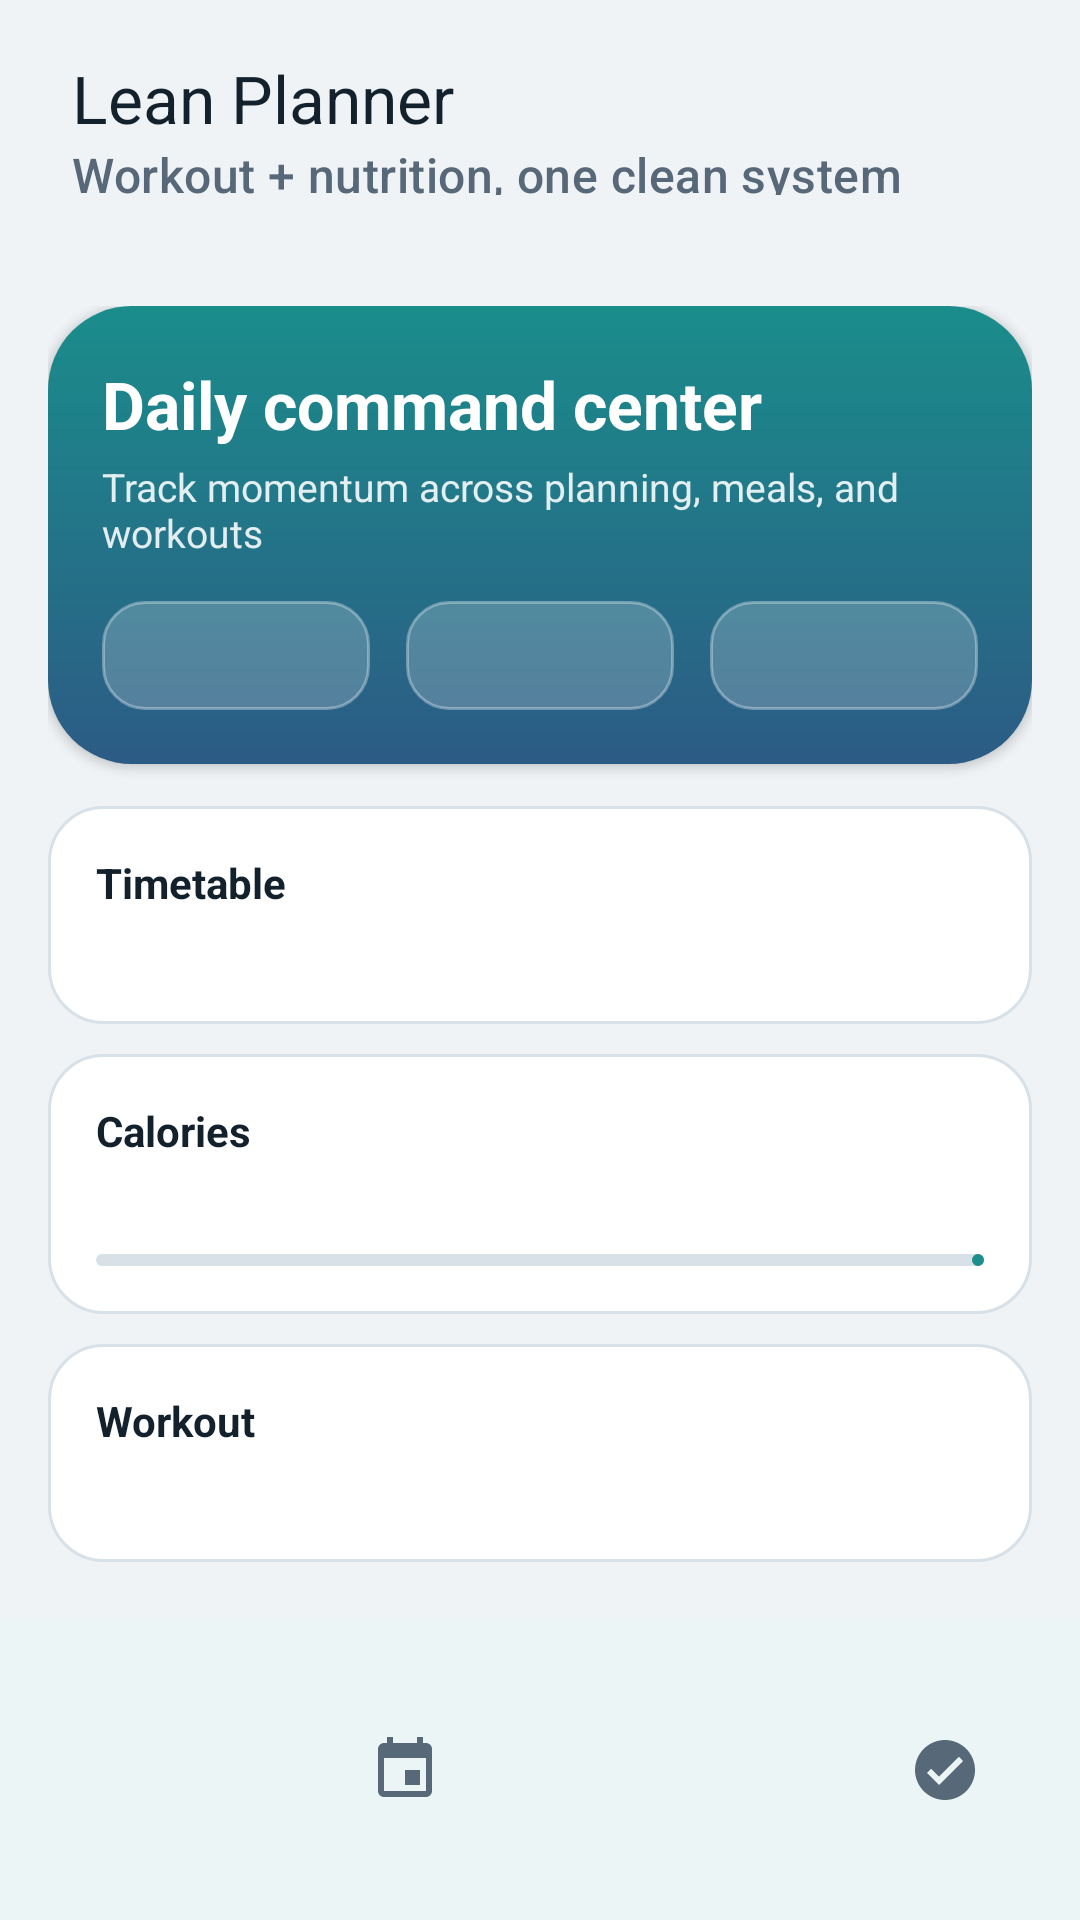

This screen was rendered from an Android layout file. Write that file and the resources it references.
<!-- AndroidManifest.xml: application theme Theme.Lean -->
<!-- res/layout/activity_main.xml -->
<?xml version="1.0" encoding="utf-8"?>
<androidx.coordinatorlayout.widget.CoordinatorLayout xmlns:android="http://schemas.android.com/apk/res/android"
    xmlns:app="http://schemas.android.com/apk/res-auto"
    android:id="@+id/main"
    android:layout_width="match_parent"
    android:layout_height="match_parent"
    android:background="@drawable/bg_app_gradient">

    <com.google.android.material.appbar.MaterialToolbar
        android:id="@+id/toolbar"
        android:layout_width="match_parent"
        android:layout_height="wrap_content"
        android:background="@android:color/transparent"
        android:paddingHorizontal="20dp"
        android:paddingTop="14dp"
        android:paddingBottom="10dp"
        app:subtitle="@string/subtitle_main"
        app:subtitleTextColor="@color/ink_secondary"
        app:title="@string/title_main"
        app:titleTextColor="@color/ink_primary" />

    <androidx.core.widget.NestedScrollView
        android:layout_width="match_parent"
        android:layout_height="match_parent"
        android:layout_marginTop="102dp"
        android:layout_marginBottom="88dp"
        android:clipToPadding="false"
        android:paddingStart="16dp"
        android:paddingEnd="16dp"
        android:paddingBottom="28dp">

        <LinearLayout
            android:layout_width="match_parent"
            android:layout_height="wrap_content"
            android:orientation="vertical">

            <LinearLayout
                android:layout_width="match_parent"
                android:layout_height="wrap_content"
                android:background="@drawable/bg_hero"
                android:elevation="2dp"
                android:orientation="vertical"
                android:padding="18dp">

                <TextView
                    android:layout_width="wrap_content"
                    android:layout_height="wrap_content"
                    android:text="@string/hero_title"
                    android:textColor="@color/hero_text_primary"
                    android:textSize="22sp"
                    android:textStyle="bold" />

                <TextView
                    android:layout_width="match_parent"
                    android:layout_height="wrap_content"
                    android:layout_marginTop="4dp"
                    android:text="@string/hero_subtitle"
                    android:textColor="@color/hero_text_secondary"
                    android:textSize="13sp" />

                <LinearLayout
                    android:layout_width="match_parent"
                    android:layout_height="wrap_content"
                    android:layout_marginTop="14dp"
                    android:orientation="horizontal"
                    android:weightSum="3">

                    <TextView
                        android:id="@+id/tvHeroTimetable"
                        android:layout_width="0dp"
                        android:layout_height="wrap_content"
                        android:layout_marginEnd="8dp"
                        android:layout_weight="1"
                        android:background="@drawable/bg_hero_chip"
                        android:gravity="center"
                        android:padding="10dp"
                        android:textColor="@color/hero_text_primary"
                        android:textSize="12sp"
                        android:textStyle="bold" />

                    <TextView
                        android:id="@+id/tvHeroCalories"
                        android:layout_width="0dp"
                        android:layout_height="wrap_content"
                        android:layout_marginHorizontal="4dp"
                        android:layout_weight="1"
                        android:background="@drawable/bg_hero_chip"
                        android:gravity="center"
                        android:padding="10dp"
                        android:textColor="@color/hero_text_primary"
                        android:textSize="12sp"
                        android:textStyle="bold" />

                    <TextView
                        android:id="@+id/tvHeroWorkout"
                        android:layout_width="0dp"
                        android:layout_height="wrap_content"
                        android:layout_marginStart="8dp"
                        android:layout_weight="1"
                        android:background="@drawable/bg_hero_chip"
                        android:gravity="center"
                        android:padding="10dp"
                        android:textColor="@color/hero_text_primary"
                        android:textSize="12sp"
                        android:textStyle="bold" />
                </LinearLayout>
            </LinearLayout>

            <LinearLayout
                android:layout_width="match_parent"
                android:layout_height="wrap_content"
                android:layout_marginTop="14dp"
                android:background="@drawable/bg_summary_card"
                android:orientation="vertical"
                android:padding="16dp">

                <TextView
                    android:layout_width="wrap_content"
                    android:layout_height="wrap_content"
                    android:text="Timetable"
                    android:textColor="@color/ink_primary"
                    android:textStyle="bold" />

                <TextView
                    android:id="@+id/tvOverviewTimetable"
                    android:layout_width="match_parent"
                    android:layout_height="wrap_content"
                    android:layout_marginTop="4dp"
                    android:textColor="@color/ink_secondary"
                    android:textSize="13sp" />
            </LinearLayout>

            <LinearLayout
                android:layout_width="match_parent"
                android:layout_height="wrap_content"
                android:layout_marginTop="10dp"
                android:background="@drawable/bg_summary_card"
                android:orientation="vertical"
                android:padding="16dp">

                <TextView
                    android:layout_width="wrap_content"
                    android:layout_height="wrap_content"
                    android:text="Calories"
                    android:textColor="@color/ink_primary"
                    android:textStyle="bold" />

                <TextView
                    android:id="@+id/tvOverviewCalories"
                    android:layout_width="match_parent"
                    android:layout_height="wrap_content"
                    android:layout_marginTop="4dp"
                    android:textColor="@color/ink_secondary"
                    android:textSize="13sp" />

                <com.google.android.material.progressindicator.LinearProgressIndicator
                    android:id="@+id/progressOverviewCalories"
                    android:layout_width="match_parent"
                    android:layout_height="8dp"
                    android:layout_marginTop="10dp"
                    android:max="100"
                    app:indicatorColor="@color/accent"
                    app:trackColor="@color/divider" />
            </LinearLayout>

            <LinearLayout
                android:layout_width="match_parent"
                android:layout_height="wrap_content"
                android:layout_marginTop="10dp"
                android:background="@drawable/bg_summary_card"
                android:orientation="vertical"
                android:padding="16dp">

                <TextView
                    android:layout_width="wrap_content"
                    android:layout_height="wrap_content"
                    android:text="Workout"
                    android:textColor="@color/ink_primary"
                    android:textStyle="bold" />

                <TextView
                    android:id="@+id/tvOverviewWorkout"
                    android:layout_width="match_parent"
                    android:layout_height="wrap_content"
                    android:layout_marginTop="4dp"
                    android:textColor="@color/ink_secondary"
                    android:textSize="13sp" />
            </LinearLayout>

        </LinearLayout>

    </androidx.core.widget.NestedScrollView>

    <com.google.android.material.bottomnavigation.BottomNavigationView
        android:id="@+id/bottomNav"
        android:layout_width="match_parent"
        android:layout_height="100dp"
        android:layout_gravity="bottom"
        android:background="@color/surface_card"
        app:itemIconTint="@color/nav_item_tint"
        app:itemTextColor="@color/nav_item_tint"
        app:itemBackground="@android:color/transparent"
        app:itemRippleColor="@android:color/transparent"
        android:elevation="10dp"
        app:itemIconSize="24dp"
        app:labelVisibilityMode="unlabeled"
        app:menu="@menu/menu_bottom_nav" />

</androidx.coordinatorlayout.widget.CoordinatorLayout>
<!-- resources referenced by this layout -->
<resources>
  <color name="accent">#FF1E8E8C</color>
  <color name="divider">#FFD8E1E8</color>
  <color name="hero_text_primary">#FFFFFFFF</color>
  <color name="hero_text_secondary">#DFFFFFFF</color>
  <color name="ink_primary">#FF13212D</color>
  <color name="ink_secondary">#FF576878</color>
  <color name="surface_card">#FFFFFFFF</color>
  <!-- drawable bg_hero (drawable) -->
  <?xml version="1.0" encoding="utf-8"?>
  <shape xmlns:android="http://schemas.android.com/apk/res/android" android:shape="rectangle">
      <corners android:radius="28dp" />
      <gradient
          android:angle="140"
          android:startColor="@color/hero_start"
          android:endColor="@color/hero_end" />
  </shape>
  <!-- drawable bg_hero_chip (drawable) -->
  <?xml version="1.0" encoding="utf-8"?>
  <shape xmlns:android="http://schemas.android.com/apk/res/android" android:shape="rectangle">
      <corners android:radius="14dp" />
      <solid android:color="@color/hero_chip" />
      <stroke android:width="1dp" android:color="@color/hero_chip_border" />
  </shape>
  <!-- drawable bg_summary_card (drawable) -->
  <?xml version="1.0" encoding="utf-8"?>
  <shape xmlns:android="http://schemas.android.com/apk/res/android" android:shape="rectangle">
      <corners android:radius="18dp" />
      <solid android:color="@color/surface_card" />
      <stroke android:width="1dp" android:color="@color/divider" />
  </shape>
  <string name="hero_subtitle">Track momentum across planning, meals, and workouts</string>
  <string name="hero_title">Daily command center</string>
  <string name="subtitle_main">Workout + nutrition, one clean system</string>
  <string name="title_main">Lean Planner</string>
  <style name="Theme.Lean" parent="Base.Theme.Lean" />
  <color name="hero_start">#FF1A8D8B</color>
  <color name="hero_end">#FF2C5B85</color>
  <color name="hero_chip">#33FFFFFF</color>
  <color name="hero_chip_border">#55FFFFFF</color>
  <style name="Base.Theme.Lean" parent="Theme.Material3.Light.NoActionBar">
          <item name="android:statusBarColor">@android:color/transparent</item>
          <item name="android:navigationBarColor">@android:color/transparent</item>
          <item name="android:windowLightStatusBar" tools:targetApi="m">true</item>
          <item name="android:windowLightNavigationBar" tools:targetApi="o_mr1">true</item>
          <item name="android:windowBackground">@color/surface_background</item>
          <item name="colorPrimary">@color/accent</item>
          <item name="colorOnPrimary">@android:color/white</item>
          <item name="colorSecondary">@color/accent_dark</item>
          <item name="colorSurface">@color/surface_card</item>
          <item name="colorOnSurface">@color/ink_primary</item>
          <item name="android:textColorPrimary">@color/ink_primary</item>
      </style>
  <color name="surface_background">#FFEFF3F6</color>
  <color name="accent_dark">#FF176A69</color>
</resources>
